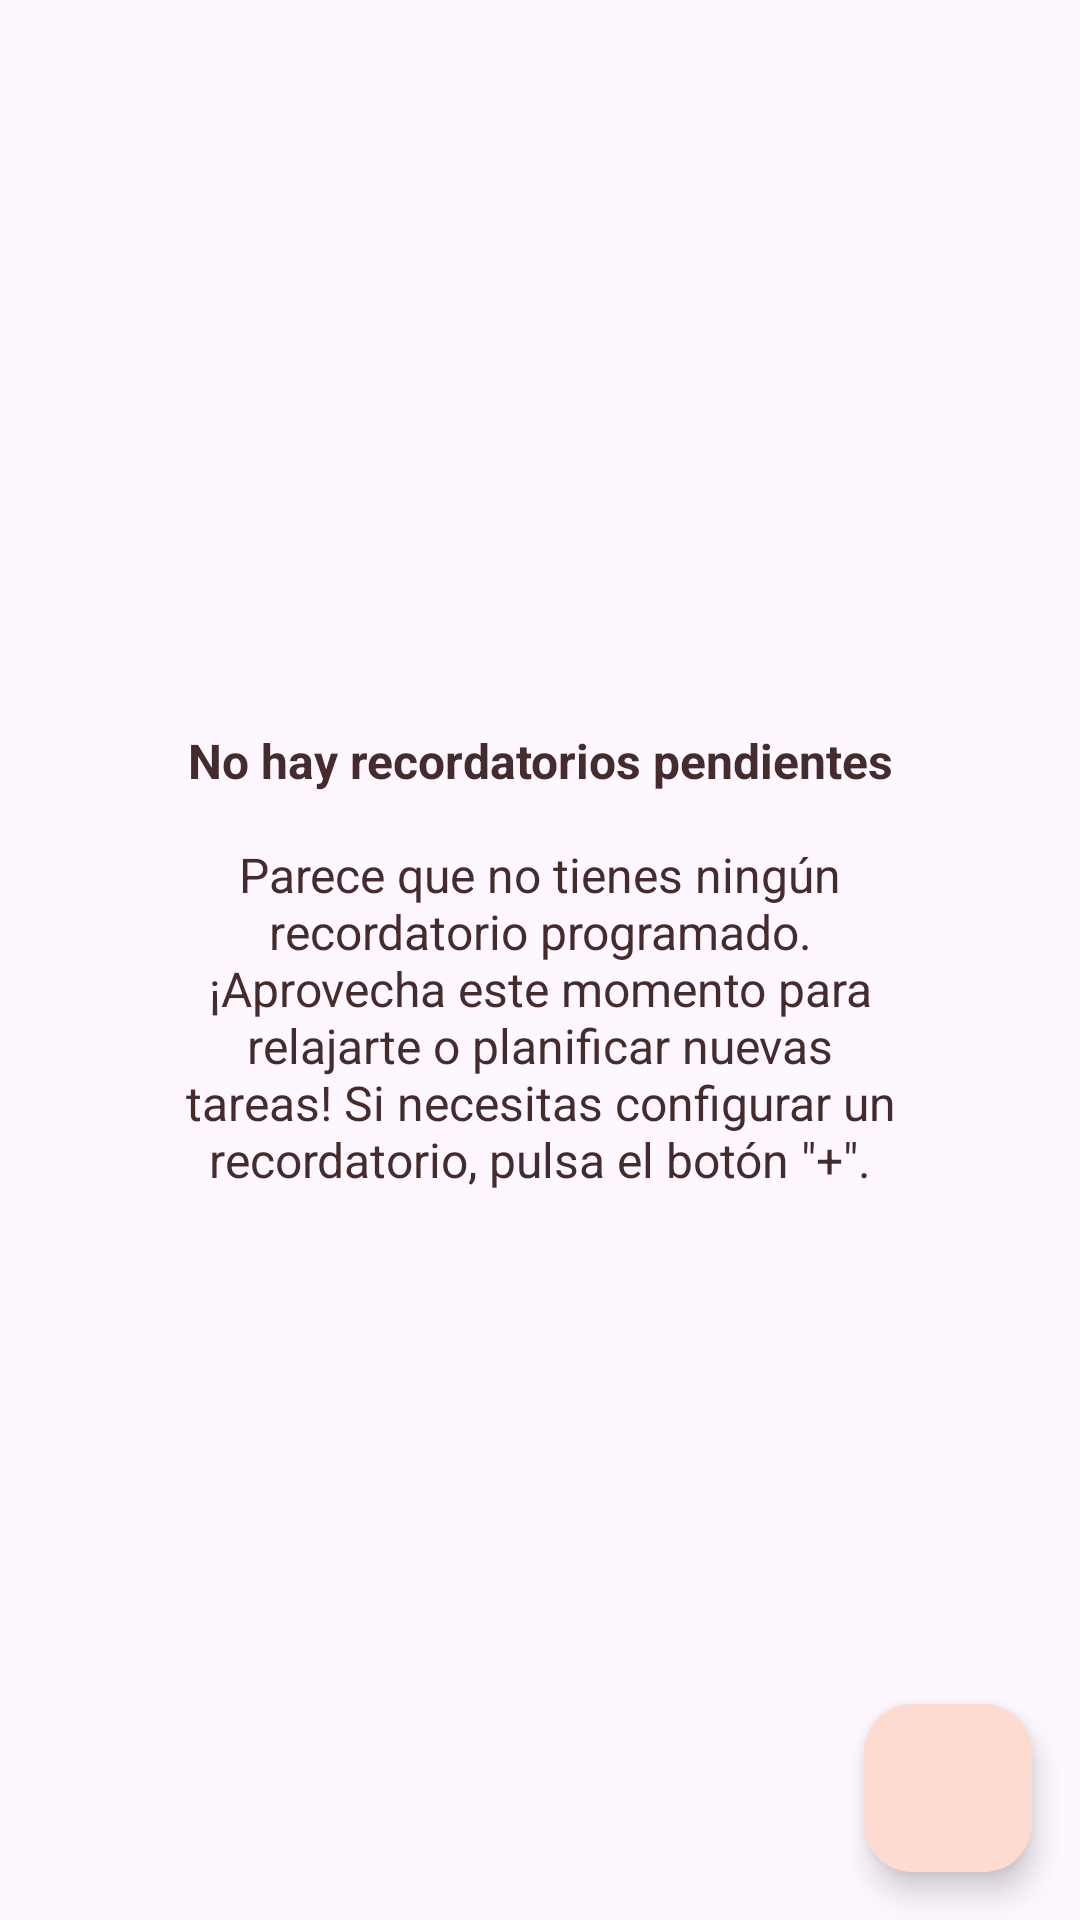

Reconstruct the res/layout file that produces this screen, plus the resources it refers to.
<!-- AndroidManifest.xml: application theme Theme.RemindNotes -->
<!-- res/layout/fragment_reminders.xml -->
<?xml version="1.0" encoding="utf-8"?>
<androidx.constraintlayout.widget.ConstraintLayout xmlns:android="http://schemas.android.com/apk/res/android"
    xmlns:app="http://schemas.android.com/apk/res-auto"
    xmlns:tools="http://schemas.android.com/tools"
    android:layout_width="match_parent"
    android:layout_height="match_parent"
    tools:context=".ui.reminders.RemindersFragment">

    <androidx.constraintlayout.widget.Guideline
        android:id="@+id/glMarginStart"
        android:layout_width="wrap_content"
        android:layout_height="wrap_content"
        android:orientation="vertical"
        app:layout_constraintGuide_begin="16dp"/>

    <androidx.constraintlayout.widget.Guideline
        android:id="@+id/glMarginEnd"
        android:layout_width="wrap_content"
        android:layout_height="wrap_content"
        android:orientation="vertical"
        app:layout_constraintGuide_end="16dp"/>

    <TextView
        android:id="@+id/tvReminderNoData"
        style="@style/TextBody2"
        android:layout_width="0dp"
        android:layout_height="wrap_content"
        android:text="@string/tvReminderNoDataText"
        android:gravity="center"
        android:layout_marginHorizontal="32dp"
        app:layout_constraintBottom_toBottomOf="@+id/rvListReminder"
        app:layout_constraintEnd_toStartOf="@+id/glMarginEnd"
        app:layout_constraintStart_toStartOf="@+id/glMarginStart"
        app:layout_constraintTop_toTopOf="@+id/rvListReminder" />

    <androidx.recyclerview.widget.RecyclerView
        android:id="@+id/rvListReminder"
        android:layout_width="0dp"
        android:layout_height="0dp"
        app:layout_constraintBottom_toBottomOf="parent"
        app:layout_constraintEnd_toStartOf="@+id/glMarginEnd"
        app:layout_constraintStart_toStartOf="@+id/glMarginStart"
        app:layout_constraintTop_toTopOf="parent"
        tools:listitem="@layout/item_reminder" />

    <com.google.android.material.floatingactionbutton.FloatingActionButton
        android:id="@+id/fabAddReminder"
        android:layout_width="wrap_content"
        android:layout_height="wrap_content"
        android:layout_marginBottom="16dp"
        android:src="@drawable/baseline_alarm_add_24"
        android:contentDescription="@string/app_name"
        app:backgroundTint="@color/primary"
        app:tint="@color/accent"
        app:layout_constraintBottom_toBottomOf="parent"
        app:layout_constraintEnd_toStartOf="@+id/glMarginEnd" />
</androidx.constraintlayout.widget.ConstraintLayout>
<!-- res/layout/item_reminder.xml (included above) -->
<?xml version="1.0" encoding="utf-8"?>
<androidx.cardview.widget.CardView xmlns:android="http://schemas.android.com/apk/res/android"
    xmlns:app="http://schemas.android.com/apk/res-auto"
    android:layout_width="match_parent"
    android:layout_height="wrap_content"
    xmlns:tools="http://schemas.android.com/tools"
    android:layout_marginHorizontal="8dp"
    android:layout_marginVertical="8dp"
    app:cardElevation="8dp">

    <androidx.constraintlayout.widget.ConstraintLayout
        android:layout_width="match_parent"
        android:layout_height="wrap_content"
        android:layout_margin="16dp">

        <TextView
            android:id="@+id/tvTitleReminder"
            style="@style/TexListItemTitle"
            android:layout_width="wrap_content"
            android:layout_height="wrap_content"
            android:lines="1"
            app:layout_constraintEnd_toEndOf="parent"
            app:layout_constraintStart_toStartOf="parent"
            app:layout_constraintTop_toTopOf="parent"
            tools:text="Title" />

        <TextView
            android:id="@+id/tvTimeReminder"
            style="@style/TexListItemTitle"
            android:layout_width="wrap_content"
            android:layout_height="wrap_content"
            android:layout_marginTop="8dp"
            android:textSize="32sp"
            app:layout_constraintEnd_toEndOf="parent"
            app:layout_constraintStart_toStartOf="parent"
            app:layout_constraintTop_toBottomOf="@+id/tvTitleReminder"
            tools:text="00:00" />

        <TextView
            android:id="@+id/tvDaysReminder"
            style="@style/TexListItemBody"
            android:layout_width="wrap_content"
            android:layout_height="wrap_content"
            android:layout_marginTop="8dp"
            app:layout_constraintEnd_toEndOf="parent"
            app:layout_constraintStart_toStartOf="parent"
            app:layout_constraintTop_toBottomOf="@+id/tvTimeReminder"
            tools:text="Lun., Mar., Mie." />
    </androidx.constraintlayout.widget.ConstraintLayout>
</androidx.cardview.widget.CardView>
<!-- resources referenced by this layout -->
<resources>
  <color name="accent">#442C2E</color>
  <color name="primary">#FEDBD0</color>
  <string name="tvReminderNoDataText"><b>No hay recordatorios pendientes</b>\n\nParece que no tienes ningún recordatorio programado. ¡Aprovecha este momento para relajarte o planificar nuevas tareas! Si necesitas configurar un recordatorio, pulsa el botón \"+\".</string>
  <style name="TexListItemBody" parent="TextStyle">
          <item name="android:textSize">12sp</item>
      </style>
  <style name="TexListItemTitle" parent="TextStyle">
          <item name="android:textSize">16sp</item>
          <item name="android:textStyle">bold</item>
      </style>
  <style name="TextBody2" parent="TextStyle">
          <item name="android:textSize">16sp</item>
      </style>
  <style name="Theme.RemindNotes" parent="Base.Theme.RemindNotes" />
  <style name="TextStyle">
          <item name="android:textColor">@color/accent</item>
      </style>
  <style name="Base.Theme.RemindNotes" parent="Theme.Material3.DayNight.NoActionBar">
          
          <item name="colorPrimary">@color/primary</item>
          <item name="colorPrimaryVariant">@color/primaryDark</item>
          <item name="colorOnPrimary">@color/white</item>
          
          <item name="colorSecondary">@color/secondary</item>
          <item name="colorSecondaryVariant">@color/secondaryDark</item>
          <item name="colorOnSecondary">@color/black</item>
          
          <item name="android:statusBarColor">?attr/colorPrimaryVariant</item>
      </style>
  <color name="primaryDark">#EFD7D5</color>
  <color name="white">#FFFFFFFF</color>
  <color name="secondary">#FEEAE6</color>
  <color name="secondaryDark">#FCB4A7</color>
  <color name="black">#FF000000</color>
</resources>
